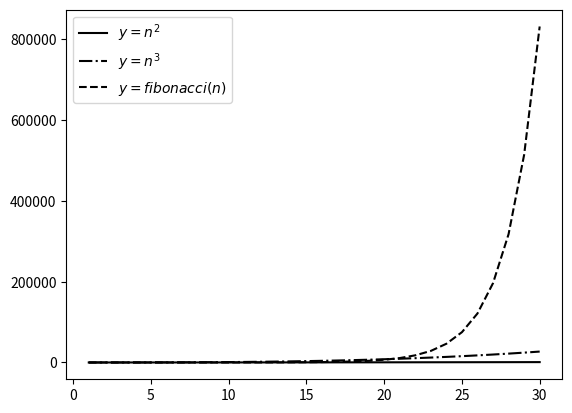

Generate this figure with matplotlib:
def fibonacci(n):
    if n <= 2:
        return 1
    a,b = 1,1           #最近两项的值，a为前前项，b为前项
    for x in range(3,n+1):
        v = a + b       #新值 = 前两项之和
        a,b = b,v       #a = b, b = v
    return v

x = list(range(1,31))           #1..30的数值列表
n2,n3,fn = [],[],[]             #依次为n的平方，n的立方，n值斐波那契
for v in x:                     #依次计算机各函数值
    n2.append(v*v)
    n3.append(v*v*v)
    fn.append(fibonacci(v))

print("n^2=",n2)
print("n^3=",n3)
print("fib(n)=",fn)

from matplotlib import pyplot as plt     #绘图部分
plt.plot(x,n2,color='black',label="$y=n^2$")
plt.plot(x,n3,linestyle="-.",color='black',label="$y=n^3$")
plt.plot(x,fn,linestyle="--",color='black',label="$y=fibonacci(n)$")
plt.legend()
plt.show()


